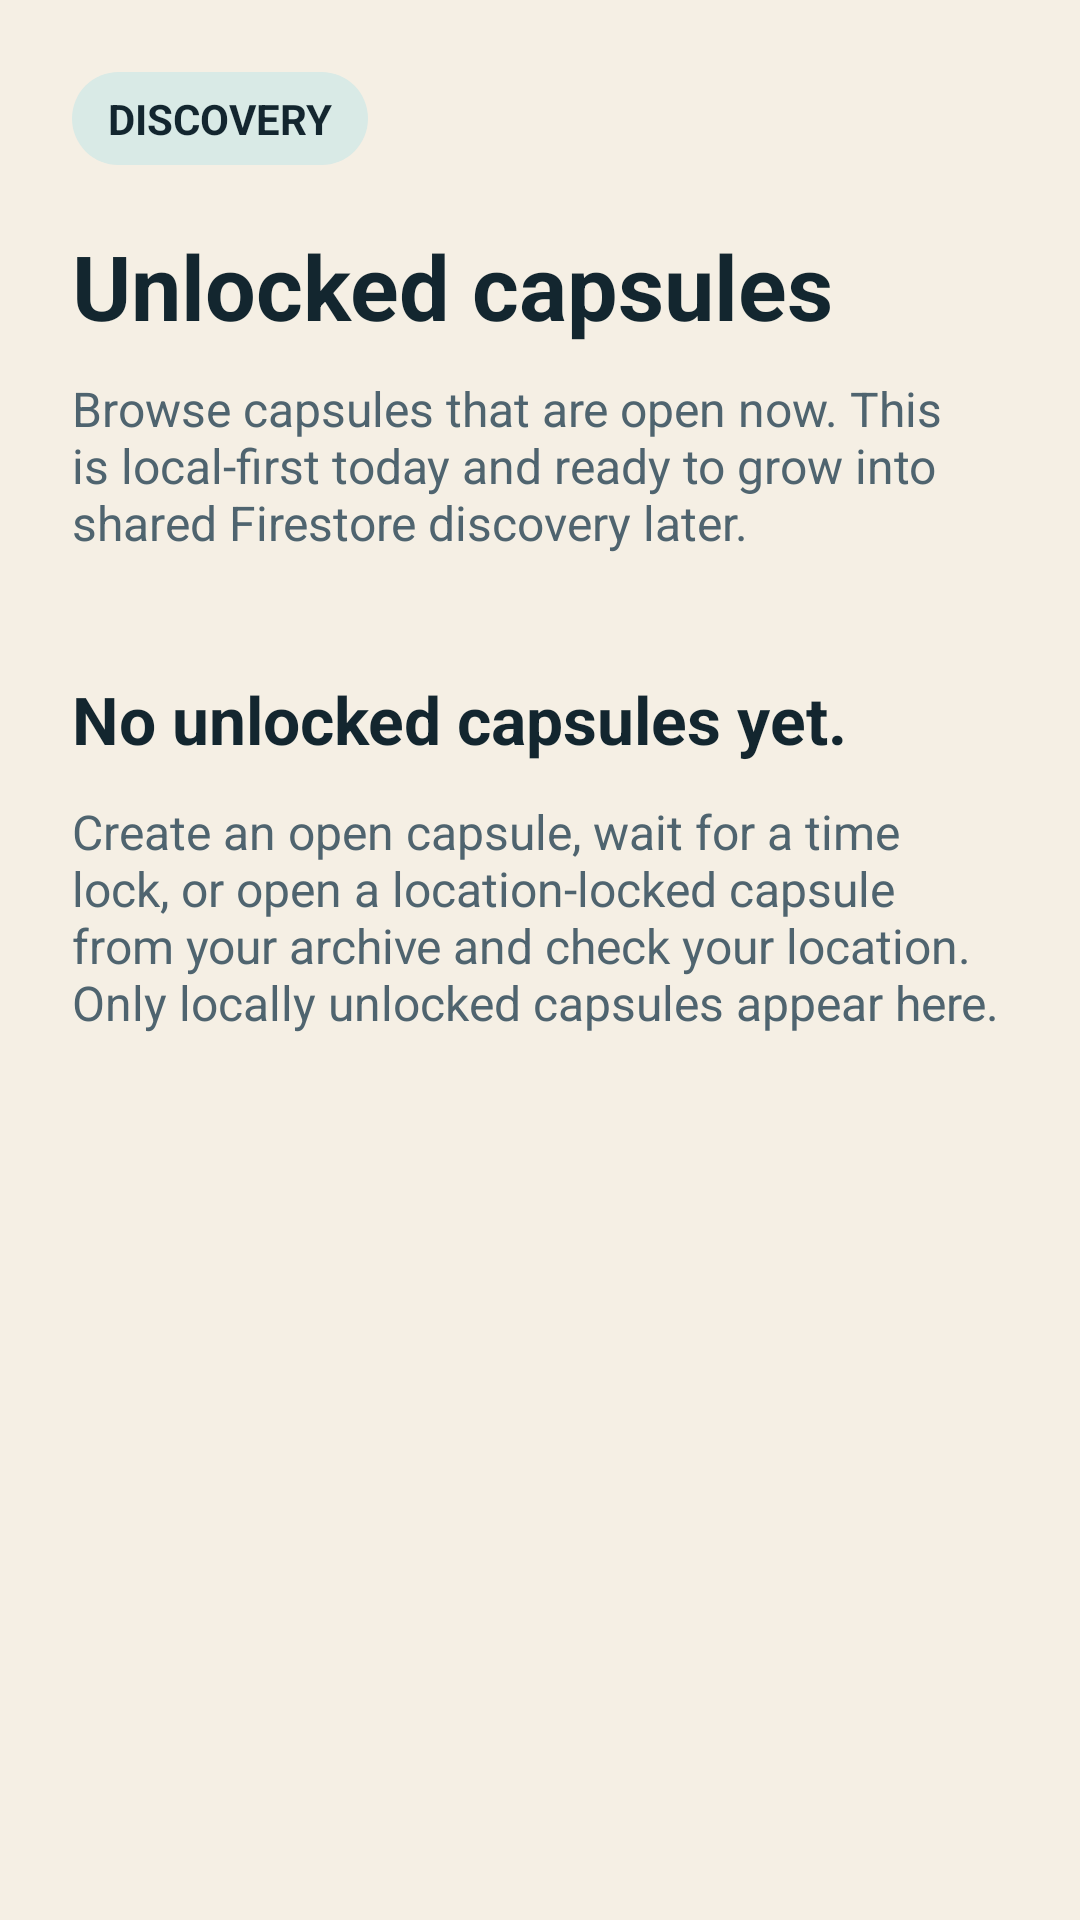

Android layout source for this screen:
<!-- AndroidManifest.xml: application theme Theme.Echoes -->
<!-- res/layout/fragment_discovery.xml -->
<?xml version="1.0" encoding="utf-8"?>
<androidx.core.widget.NestedScrollView xmlns:android="http://schemas.android.com/apk/res/android"
    xmlns:app="http://schemas.android.com/apk/res-auto"
    android:layout_width="match_parent"
    android:layout_height="match_parent"
    android:background="@color/echoes_canvas">

    <LinearLayout
        android:layout_width="match_parent"
        android:layout_height="wrap_content"
        android:orientation="vertical"
        android:padding="24dp">

        <TextView
            android:layout_width="wrap_content"
            android:layout_height="wrap_content"
            android:background="@drawable/echoes_kicker_background"
            android:paddingStart="12dp"
            android:paddingTop="6dp"
            android:paddingEnd="12dp"
            android:paddingBottom="6dp"
            android:text="@string/discovery_kicker"
            android:textAllCaps="true"
            android:textColor="@color/echoes_ink"
            android:textStyle="bold" />

        <TextView
            android:layout_width="match_parent"
            android:layout_height="wrap_content"
            android:layout_marginTop="20dp"
            android:text="@string/discovery_title"
            android:textColor="@color/echoes_ink"
            android:textSize="30sp"
            android:textStyle="bold" />

        <TextView
            android:layout_width="match_parent"
            android:layout_height="wrap_content"
            android:layout_marginTop="10dp"
            android:text="@string/discovery_subtitle"
            android:textColor="@color/echoes_muted"
            android:textSize="16sp" />

        <TextView
            android:id="@+id/discoveryEmptyTitle"
            android:layout_width="match_parent"
            android:layout_height="wrap_content"
            android:layout_marginTop="40dp"
            android:text="@string/discovery_empty_title"
            android:textColor="@color/echoes_ink"
            android:textSize="22sp"
            android:textStyle="bold" />

        <TextView
            android:id="@+id/discoveryEmptyBody"
            android:layout_width="match_parent"
            android:layout_height="wrap_content"
            android:layout_marginTop="12dp"
            android:text="@string/discovery_empty_body"
            android:textColor="@color/echoes_muted"
            android:textSize="16sp" />

        <androidx.recyclerview.widget.RecyclerView
            android:id="@+id/discoveryRecyclerView"
            android:layout_width="match_parent"
            android:layout_height="wrap_content"
            android:layout_marginTop="24dp"
            android:nestedScrollingEnabled="false"
            android:visibility="gone" />
    </LinearLayout>
</androidx.core.widget.NestedScrollView>
<!-- resources referenced by this layout -->
<resources>
  <color name="echoes_canvas">#F5EFE4</color>
  <color name="echoes_ink">#13262F</color>
  <color name="echoes_muted">#4F646F</color>
  <!-- drawable echoes_kicker_background (drawable) -->
  <?xml version="1.0" encoding="utf-8"?>
  <shape xmlns:android="http://schemas.android.com/apk/res/android"
      android:shape="rectangle">
      <solid android:color="@color/echoes_kicker" />
      <corners android:radius="999dp" />
  </shape>
  <string name="discovery_empty_body">Create an open capsule, wait for a time lock, or open a location-locked capsule from your archive and check your location. Only locally unlocked capsules appear here.</string>
  <string name="discovery_empty_title">No unlocked capsules yet.</string>
  <string name="discovery_kicker">Discovery</string>
  <string name="discovery_subtitle">Browse capsules that are open now. This is local-first today and ready to grow into shared Firestore discovery later.</string>
  <string name="discovery_title">Unlocked capsules</string>
  <style name="Theme.Echoes" parent="Theme.Material3.DayNight.NoActionBar">
          <item name="colorPrimary">@color/echoes_accent</item>
          <item name="colorOnPrimary">@color/echoes_on_accent</item>
          <item name="colorSecondary">@color/echoes_ink</item>
          <item name="colorOnSecondary">@color/echoes_on_accent</item>
          <item name="colorError">@color/echoes_error</item>
          <item name="textInputStyle">@style/Widget.Echoes.TextInputLayout</item>
          <item name="android:statusBarColor" tools:targetApi="l">@android:color/transparent</item>
          <item name="android:navigationBarColor">@color/echoes_canvas</item>
          <item name="android:windowLightStatusBar" tools:targetApi="m">true</item>
      </style>
  <color name="echoes_kicker">#D9EAE6</color>
  <color name="echoes_accent">#0D5C63</color>
  <style name="Widget.Echoes.TextInputLayout" parent="Widget.Material3.TextInputLayout.OutlinedBox">
          <item name="boxStrokeColor">@color/echoes_text_input_stroke</item>
          <item name="boxStrokeErrorColor">@color/echoes_error</item>
          <item name="boxStrokeWidth">1dp</item>
          <item name="boxStrokeWidthFocused">2dp</item>
          <item name="hintTextColor">@color/echoes_text_input_hint</item>
          <item name="counterTextColor">@color/echoes_text_input_counter</item>
          <item name="errorTextColor">@color/echoes_error</item>
      </style>
</resources>
